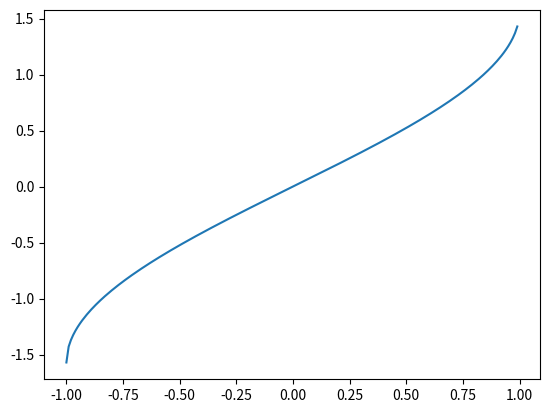

Write the Python code that produced this figure.
import matplotlib.pyplot as plt
import numpy as np
x=np.arange(-1,1,0.01)
y=np.arcsin(x)
plt.plot(x,y)
plt.show()
